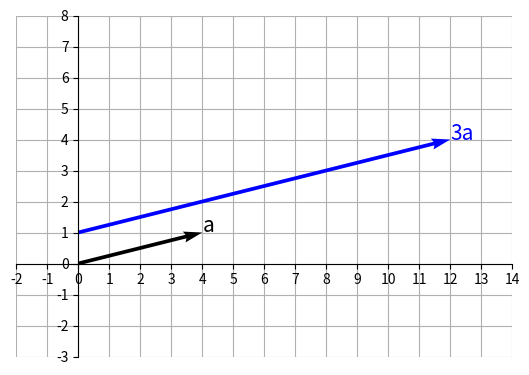

The matplotlib source for this figure:
import numpy as np
import matplotlib.pyplot as plt


a = np.array([4, 1])
c = 3
ca = np.multiply(c, a)


fig = plt.figure() 
ax = fig.add_subplot(1, 1, 1)


# 벡터 a를 그립니다.
plt.quiver(0, 0, a[0], a[1], angles='xy', scale_units='xy', scale=1)
plt.text(a[0], a[1], 'a', size=15)

# 벡터 a에 3을 곱한 결과를 그립니다. 시작점을 (0,1)로 이동하여 그렸습니다. 
plt.quiver(0, 1, ca[0], ca[1], angles='xy', scale_units='xy', scale=1, color='blue')
plt.text(ca[0], ca[1]+1, '3a', size=15, color='blue')


ax.set_xticks(range(-2, 15))
ax.set_yticks(range(-3, 9))
ax.grid()
ax.set_axisbelow(True)
ax.set_aspect('equal', adjustable='box')


ax.spines['left'].set_position('zero')
ax.spines['bottom'].set_position('zero')
ax.spines['right'].set_color('none')
ax.spines['top'].set_color('none')


plt.show()
